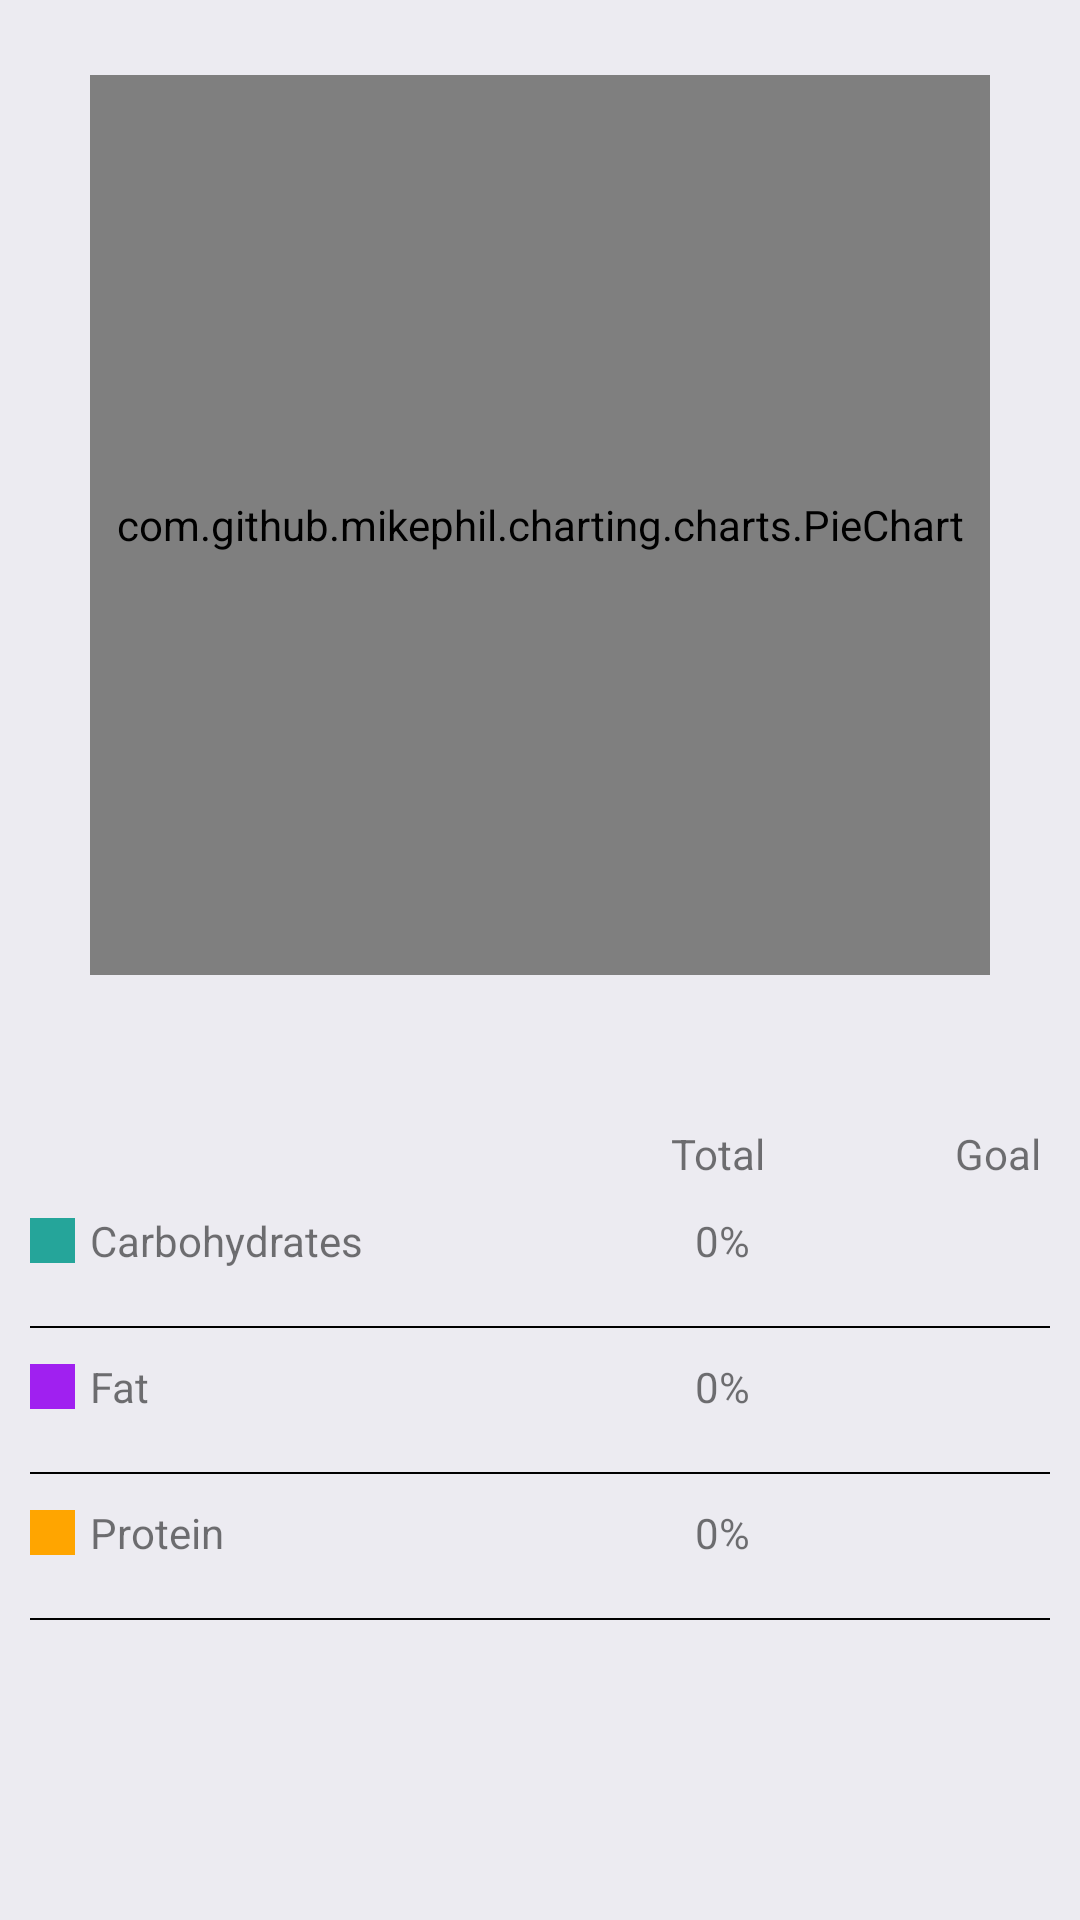

Android layout source for this screen:
<!-- AndroidManifest.xml: application theme Theme.FitnessTime -->
<!-- res/layout/fragment_macros.xml -->
<?xml version="1.0" encoding="utf-8"?>
<ScrollView xmlns:android="http://schemas.android.com/apk/res/android"
    xmlns:tools="http://schemas.android.com/tools"
    android:layout_width="match_parent"
    android:layout_height="match_parent"
    tools:context=".ui.fragments.MacrosFragment"
    android:orientation="vertical"
    style="@style/FragmentBackground">

    <RelativeLayout
        android:layout_width="match_parent"
        android:layout_height="wrap_content">

        <com.github.mikephil.charting.charts.PieChart
            android:id="@+id/macros_ratios"
            android:layout_marginTop="25dp"
            android:layout_width="300dp"
            android:layout_height="300dp"
            android:layout_centerHorizontal="true" />

        <LinearLayout
            android:layout_width="match_parent"
            android:layout_height="wrap_content"
            android:orientation="vertical"
            android:layout_below="@id/macros_ratios"
            android:layout_marginTop="50dp"
            android:layout_marginStart="10dp"
            android:layout_marginEnd="10dp">

            <RelativeLayout
                android:layout_width="match_parent"
                android:layout_height="wrap_content"
                android:orientation="horizontal"
                android:layout_marginBottom="10dp">

                <TextView
                    android:layout_width="wrap_content"
                    android:layout_height="wrap_content"
                    android:layout_alignParentEnd="true"
                    android:layout_centerInParent="true"
                    android:layout_marginEnd="95dp"
                    android:text="Total" />

                <TextView
                    android:layout_width="wrap_content"
                    android:layout_height="wrap_content"
                    android:layout_alignParentEnd="true"
                    android:layout_centerInParent="true"
                    android:text="Goal"
                    android:layout_marginEnd="3dp"/>

            </RelativeLayout>
            <RelativeLayout
                android:layout_width="match_parent"
                android:layout_height="wrap_content"
                android:orientation="horizontal"
                android:layout_marginBottom="10dp">

                <TextView
                    android:id="@+id/macros_carbs_color"
                    android:layout_width="15dp"
                    android:layout_height="15dp"
                    android:layout_alignParentStart="true"
                    android:background="@drawable/square_image"
                    android:backgroundTint="@color/Secondary"
                    android:layout_centerInParent="true"/>

                <TextView
                    android:id="@+id/macros_carbs_title"
                    android:layout_width="wrap_content"
                    android:layout_height="wrap_content"
                    android:layout_alignParentStart="true"
                    android:layout_marginStart="20dp"
                    android:text="Carbohydrates"
                    android:layout_centerInParent="true"/>



                <TextView
                    android:id="@+id/carbohydrates_total_consumed"
                    android:layout_width="wrap_content"
                    android:layout_height="wrap_content"
                    android:layout_alignParentEnd="true"
                    android:layout_centerInParent="true"
                    android:layout_marginEnd="100dp"
                    android:text="0%" />

                <TextView
                    android:id="@+id/carbohydrates_total_goal"
                    android:layout_width="wrap_content"
                    android:layout_height="wrap_content"
                    android:layout_alignParentEnd="true"
                    android:layout_centerInParent="true"
                    android:textColor="@color/light_blue" />

            </RelativeLayout>
            <View
                android:layout_marginTop="9dp"
                android:layout_width="wrap_content"
                android:layout_height="0.5dp"
                android:background="@color/accent"
                android:layout_marginBottom="10dp"/>
            <RelativeLayout
                android:layout_width="match_parent"
                android:layout_height="wrap_content"
                android:orientation="horizontal"
                android:layout_marginBottom="10dp">

                <TextView
                    android:layout_width="15dp"
                    android:layout_height="15dp"
                    android:layout_alignParentStart="true"
                    android:layout_centerInParent="true"
                    android:background="@drawable/square_image"
                    android:backgroundTint="@color/purple" />

                <TextView
                    android:layout_width="wrap_content"
                    android:layout_height="wrap_content"
                    android:layout_alignParentStart="true"
                    android:layout_marginStart="20dp"
                    android:text="Fat"
                    android:layout_centerInParent="true"/>

                <TextView
                    android:id="@+id/fat_total_consumed"
                    android:layout_width="wrap_content"
                    android:layout_height="wrap_content"
                    android:layout_alignParentEnd="true"
                    android:layout_centerInParent="true"
                    android:layout_marginEnd="100dp"
                    android:text="0%" />

                <TextView
                    android:id="@+id/fat_total_goal"
                    android:layout_width="wrap_content"
                    android:layout_height="wrap_content"
                    android:layout_alignParentEnd="true"
                    android:layout_centerInParent="true"
                    android:text=""
                    android:textColor="@color/light_blue" />

            </RelativeLayout>
            <View
                android:layout_marginTop="9dp"
                android:layout_width="wrap_content"
                android:layout_height="0.5dp"
                android:background="@color/accent"
                android:layout_marginBottom="10dp"/>
            <RelativeLayout
                android:layout_width="match_parent"
                android:layout_height="wrap_content"
                android:orientation="horizontal"
                android:layout_marginBottom="10dp">

                <TextView
                    android:layout_width="15dp"
                    android:layout_height="15dp"
                    android:layout_alignParentStart="true"
                    android:layout_centerInParent="true"
                    android:background="@drawable/square_image"
                    android:backgroundTint="@color/orange" />

                <TextView
                    android:layout_width="wrap_content"
                    android:layout_height="wrap_content"
                    android:layout_alignParentStart="true"
                    android:layout_marginStart="20dp"
                    android:text="Protein"
                    android:layout_centerInParent="true"
                    />

                <TextView
                    android:id="@+id/protein_total_consumed"
                    android:layout_width="wrap_content"
                    android:layout_height="wrap_content"
                    android:layout_alignParentEnd="true"
                    android:layout_marginEnd="100dp"
                    android:text="0%" />

                <TextView
                    android:id="@+id/protein_total_goal"
                    android:layout_width="wrap_content"
                    android:layout_height="wrap_content"
                    android:layout_alignParentEnd="true"
                    android:text=""
                    android:textColor="@color/light_blue" />

            </RelativeLayout>
            <View
                android:layout_marginTop="9dp"
                android:layout_width="wrap_content"
                android:layout_height="0.5dp"
                android:background="@color/accent"
                android:layout_marginBottom="10dp"/>

        </LinearLayout>




    </RelativeLayout>





</ScrollView>
<!-- resources referenced by this layout -->
<resources>
  <color name="Secondary">#25a59a</color>
  <color name="accent">#FF000000</color>
  <color name="light_blue">#079BF5</color>
  <color name="orange">#FFA500</color>
  <color name="purple">#A020F0</color>
  <!-- drawable square_image (drawable) -->
  <?xml version="1.0" encoding="utf-8"?>
  <selector xmlns:android="http://schemas.android.com/apk/res/android">
      <item>
          <shape android:shape="rectangle">
              <solid android:color="@color/accent"/>
  
          </shape>
      </item>
  </selector>
  <style name="FragmentBackground" parent="@android:style/Theme">
          <item name="android:background">@color/backgroundC</item>
      </style>
  <style name="Theme.FitnessTime" parent="Theme.MaterialComponents.DayNight.NoActionBar">
          
          <item name="colorPrimary">@color/Primary</item>
          <item name="colorPrimaryVariant">@color/Primary_Dark</item>
          <item name="colorOnPrimary">@color/accent</item>
          
          <item name="colorSecondary">@color/Secondary</item>
          <item name="colorSecondaryVariant">@color/Secondary_Dark</item>
          <item name="colorOnSecondary">@color/accent</item>
          
          <item name="android:statusBarColor" tools:targetApi="l">?attr/colorPrimaryVariant</item>
          
  
      </style>
  <color name="backgroundC">#ecebf1</color>
  <color name="Primary">#29b6f6</color>
  <color name="Primary_Dark">#0086c3</color>
  <color name="Secondary_Dark">#00756c</color>
</resources>
